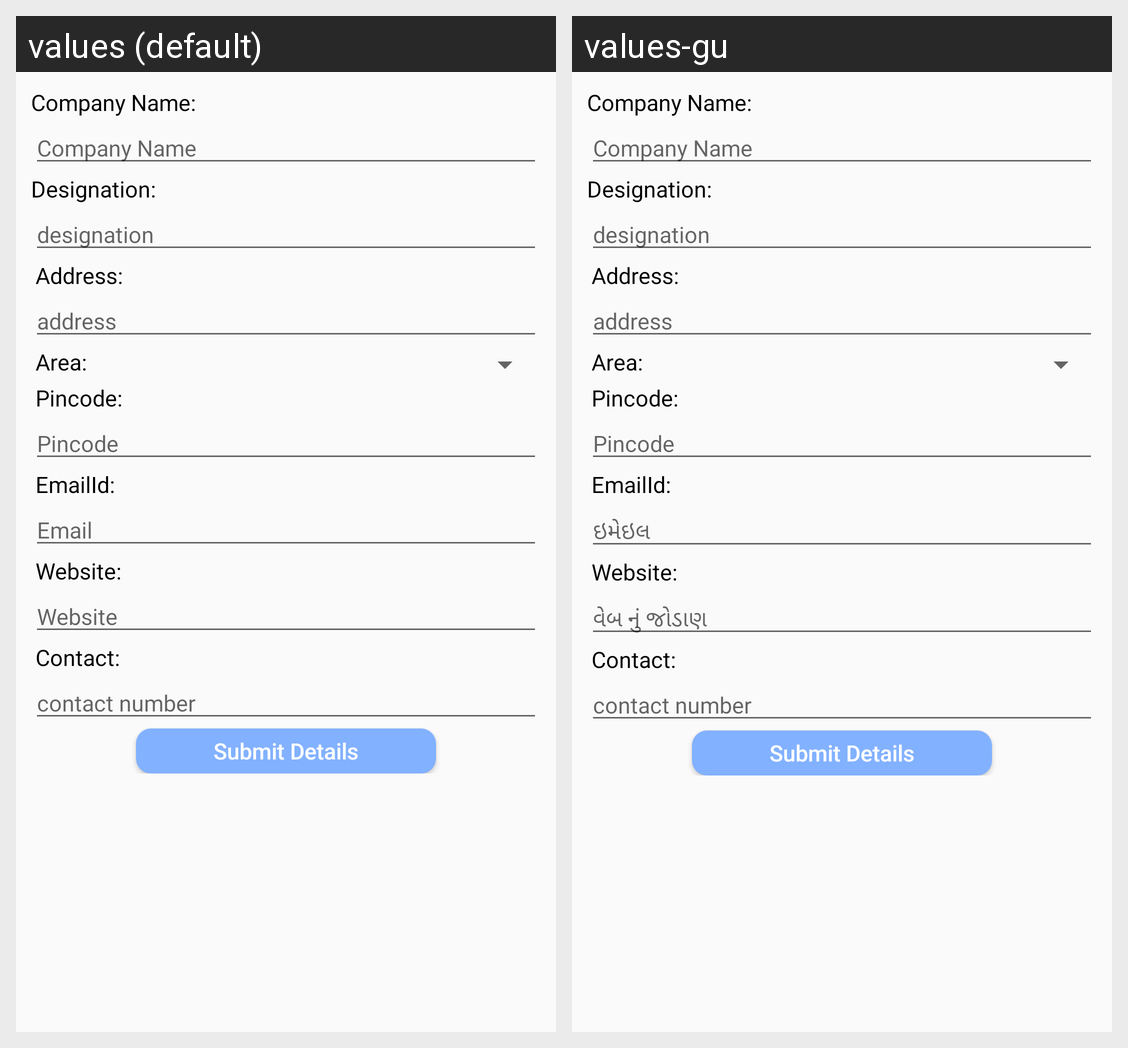

Here is an Android app screen in its default locale and in the app's own translations. Write out the translated-string differences for the strings that appear on this screen.
Android screen res/layout/fragment_member_business.xml rendered under 2 locales, left to right: values (default), values-gu. Device: Nexus 5 (rendered at 1080×1920; each locale shown at half size, 540×960, under a caption strip naming it); theme AppTheme.
Strings drawn on this screen, with the default value and each locale's value (text and hints the layout hard-codes, and strings that could not be matched under every locale, appear in the picture but are not listed):

email
  values: Email
  values-gu: ઇમેઇલ

website
  values: Website
  values-gu: વેબ નું જોડાણ
